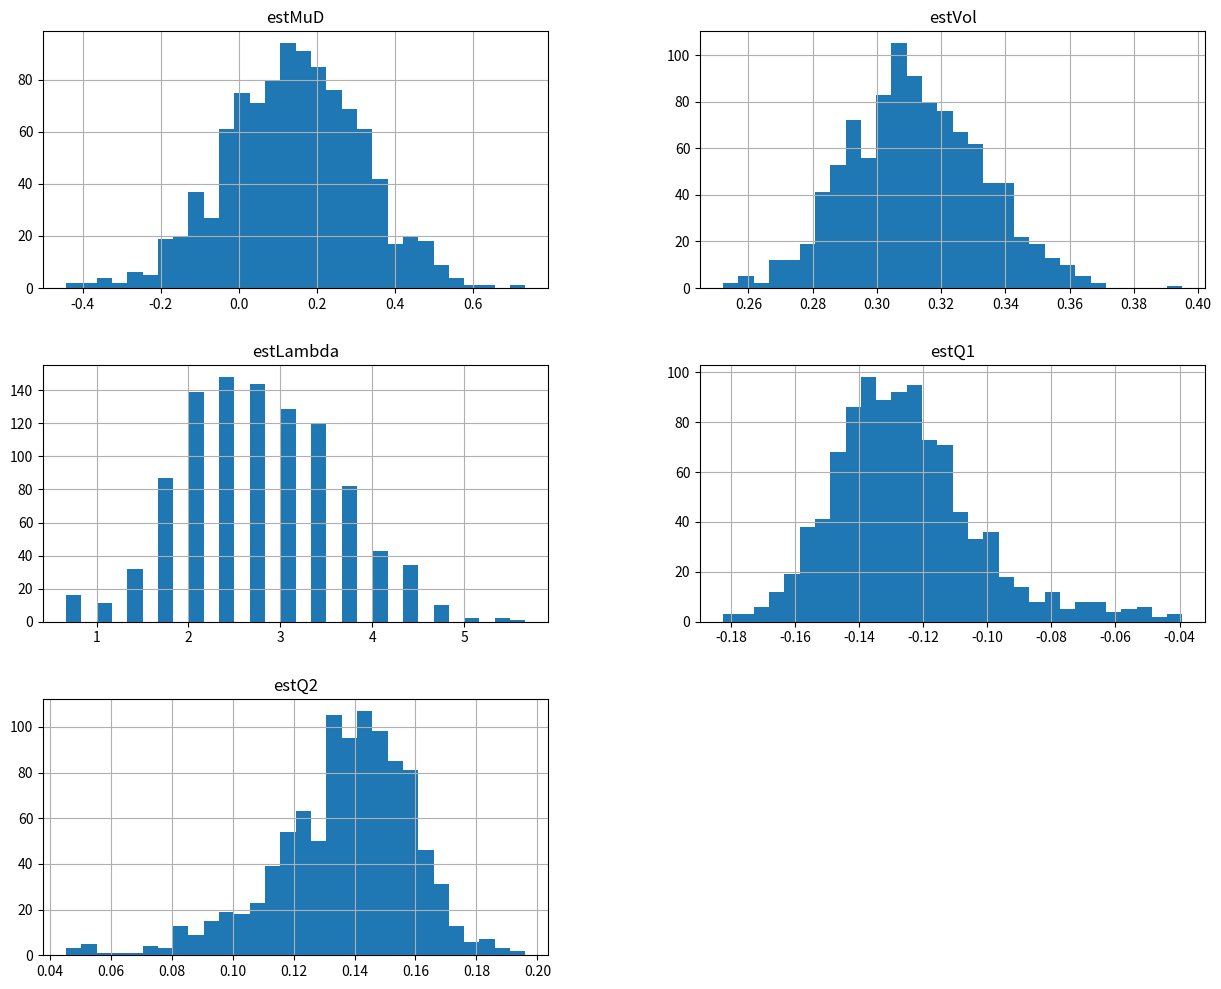

Source code (Python): (Note: this script raises an exception after producing the figure.)
import numpy as np
import scipy.stats as ss
import pandas as pd
import matplotlib.pyplot as plt
from numpy import exp, log, sqrt, linspace, sort, floor, mean, std
from numpy.random import rand, randn, RandomState

class JumpDiffusion:

    @staticmethod
    def simulate(numPaths, Szero, dt, Years,  mu, vol, lambda_, q1, q2):
        num_time = int(Years / dt)
        S = np.zeros((num_time, numPaths))
        JumpDist = np.zeros((num_time, numPaths))
        JumpDistDiff = np.zeros((num_time, numPaths))
        S[0, :] = Szero
        JumpDist[0, :] = 0
        JumpDistDiff[0, :] = Szero

        SQRTdt = sqrt(dt)
        musig2 = mu - 0.5 * vol ** 2
        nuMean = (exp(q2) - exp(q1)) / (q2 - q1) - 1
        lambdadt = lambda_ *dt
        TimeLength = dt * num_time
        time = linspace(0, TimeLength, num_time)

        for i in range(numPaths):
            UniDist = rand(num_time)
            for t_step in range(1, num_time):
                if (lambdadt > UniDist[t_step]):
                    Q = q1 + (q2 - q1) * rand(1)
                    S[t_step, i] = S[t_step - 1, i] * exp(musig2 * dt + vol * randn(1) * SQRTdt + Q)

                    JumpDistDiff[t_step, i] = JumpDistDiff[t_step - 1, i] * exp(musig2 * dt + vol * randn(1) * SQRTdt + Q)
                    JumpDist[t_step, i] = JumpDistDiff[t_step - 1, i] * (exp(Q) - 1)
                else:
                    S[t_step, i] = S[t_step - 1, i] * exp(musig2 * dt + vol * randn(1) * SQRTdt)
                    JumpDistDiff[t_step, i] = JumpDistDiff[t_step - 1, i] * exp(musig2 * dt + vol * randn(1) * SQRTdt)
                    JumpDist[t_step, i] = 0



        # plt.plot(S[:, 2])
        # plt.plot(JumpDist[:, 2])
        # plt.show()
        print()

        return S, JumpDist

    @staticmethod
    def calibrate_i(S, dt):
        SQRTdt=sqrt(dt)
        LnS = log(S)
        Years = len(S) * dt

        LogDelta = log(S[1:])-log(S[:-1])
        lengthLD = len(LogDelta)
        M1 = mean(LogDelta)
        StanDev = std(LogDelta)
        M2 = StanDev ** 2
        M3 = mean((LogDelta - M1)** 3)
        M4 = mean((LogDelta - M1)** 4)
        Skew = M3 / (M2 ** 1.5)
        Kurtosis = M4 / (M2 ** 2) - 3

        xmin = min(LogDelta)
        estQ1 = xmin
        xmax = max(LogDelta)
        estQ2 = xmax
        sorted = sort(LogDelta.squeeze())
        q25 = sorted[int(floor(0.25 * lengthLD))]
        q75 = sorted[int((floor(0.75 * lengthLD)))]
        estMuJump = (estQ1 + estQ2) / 2
        estNuMean = (exp(estQ2) - exp(estQ1)) / (estQ2 - estQ1) - 1


        # Count returns +/- 3 standard deviations as number of jumps and

        # divide by Years of data to estimate lambda
        # recalculate diffusion volatility without outliers
        # Modification of approach presented in L. Clewlow, C. Strickland,
        # V. Kaminski, "Extending Mean-Reversion Jump Diffusion"

        outliersBottom=0
        outliersTop=0
        neg3sd=M1-3*StanDev
        pos3sd=M1+3*StanDev
        bottom = 1
        while (sorted[bottom]<neg3sd):
            outliersBottom=outliersBottom+1
            bottom=bottom+1

        top = lengthLD - 1
        while (sorted[top]>pos3sd):
            outliersTop=outliersTop+1
            top=top-1

        StanDev = std(LogDelta[bottom:top])
        estVol=StanDev/sqrt(dt) # Estimated annualized volatility

        estLambda=(outliersTop+outliersBottom)/Years
        estMuDsig2=(M1-estMuJump*estLambda*dt)/dt
        estMuD=estMuDsig2+0.5*estVol**2

        return {'estMuD': estMuD, 'estVol': estVol, 'estLambda': estLambda, 'estQ1': estQ1, 'estQ2': estQ2}

    @staticmethod
    def calibrate(data_frame, dt):
        params_dict = {}
        for isin in data_frame.columns:
            S = data_frame[[isin]].values
            params = JumpDiffusion.calibrate_i(S.squeeze(), dt)
            params_dict[isin] = params
        return params_dict



def simulate_gbmj(S, maturity, steps, lambda_, sigma_y_, sigma_, mu_y_, mu_star):
    dt = maturity/steps
    M_simul = np.zeros(steps)
    jumps = np.zeros(steps)
    M_simul[0] = S
    for i in np.arange(1, steps):
        jumpnb = np.random.poisson( lambda_*dt, size=1)
        jump = np.random.normal(mu_y_ * ( jumpnb - lambda_ * dt ), sqrt( jumpnb ) * sigma_y_, size=1)
        jumps[i] = jump
        M_simul[i] = M_simul[i-1] * np.exp(mu_star * dt + sigma_ * sqrt( dt )* np.random.normal(0, 1, 1) + jump)
    return jumps, M_simul


if __name__ == "__main__":
    numPaths = 1000
    Years = 3
    dt = 1 / 252
    Szero = 50
    mu = 0.11
    vol = 0.25
    # musig2 = mu - 0.5 * vol ** 2
    lambda_ = 5
    q1 = -0.14
    q2 = 0.15
    S, J = JumpDiffusion.simulate(numPaths, Szero, dt, Years, mu, vol, lambda_, q1, q2)
    params = JumpDiffusion.calibrate(pd.DataFrame(S), dt)
    df_res = pd.DataFrame(params)
    print(df_res)
    df_orig = pd.DataFrame([[mu, vol, lambda_, q1, q2] ], columns=['mu', 'vol', 'lambda_', 'q1', 'q2'],
                 index=['original'])

    print(df_orig)

    df_res.T.hist(bins=30, figsize=(15, 12))
    plt.show()

    plt.style.use('seaborn-white')
    fig, axes = plt.subplots(3, 2, figsize=(15, 12))
    axes[0, 0].hist(df_res.T['estMuD'], color='k', bins=30)
    axes[0, 0].axvline(mu, color='r', linestyle='-', lw=5)
    axes[0, 0].set_title('Mu', fontsize=24)

    axes[0, 1].hist(df_res.T['estVol'], color='k', bins=30)
    axes[0, 1].axvline(vol, color='r', linestyle='-', lw=5)
    axes[0, 1].set_title('Sigma', fontsize=24)

    axes[1, 0].hist(df_res.T['estQ2'], color='k', bins=30)
    axes[1, 0].axvline(q2, color='r', linestyle='-', lw=5)
    axes[1, 0].set_title('Q2', fontsize=24)

    axes[1, 1].hist(df_res.T['estQ1'], color='k', bins=30)
    axes[1, 1].axvline(q1, color='r', linestyle='-', lw=5)
    axes[1, 1].set_title('Q1', fontsize=24)

    axes[2, 0].hist(df_res.T['estLambda'], color='k', bins=30)
    axes[2, 0].axvline(lambda_, color='r', linestyle='-', lw=5)
    axes[2, 0].set_title('Lambda', fontsize=24)
    plt.show()





